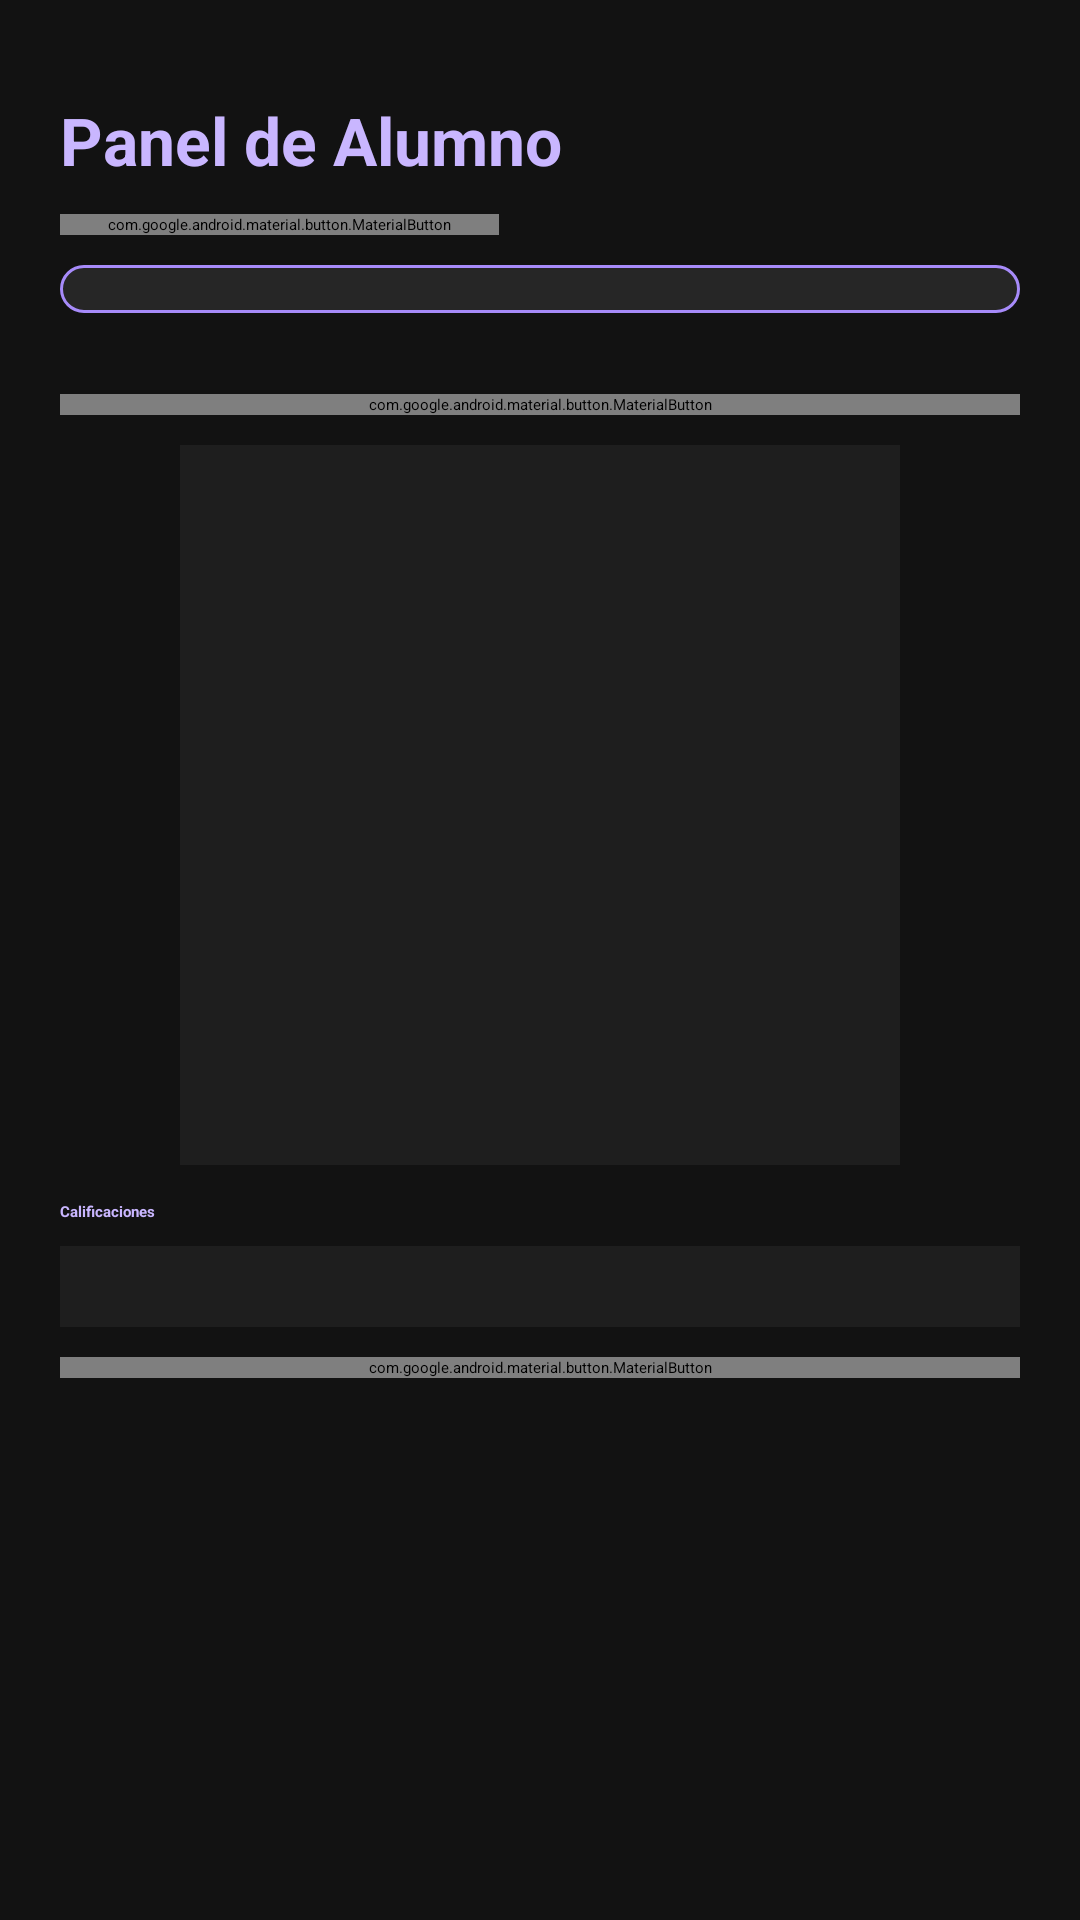

Here is an Android app screen rendered from its layout file. Give the layout XML and the strings, colors and styles it references.
<!-- AndroidManifest.xml: application theme Theme.ControlAcademico -->
<!-- res/layout/activity_student.xml -->
<?xml version="1.0" encoding="utf-8"?>
<ScrollView xmlns:android="http://schemas.android.com/apk/res/android"
    android:layout_width="match_parent"
    android:layout_height="match_parent"
    android:background="@color/carbon_bg"
    android:fitsSystemWindows="true"
    android:fillViewport="true">

    <LinearLayout
        android:layout_width="match_parent"
        android:layout_height="wrap_content"
        android:orientation="vertical"
        android:paddingStart="20dp"
        android:paddingTop="32dp"
        android:paddingEnd="20dp"
        android:paddingBottom="20dp">

        <TextView
            android:layout_width="match_parent"
            android:layout_height="wrap_content"
            android:text="@string/title_student"
            android:textStyle="bold"
            android:textSize="22sp"
            android:textColor="@color/violet_light"
            android:paddingBottom="10dp" />

        <com.google.android.material.button.MaterialButton
            android:id="@+id/btnBackFromStudent"
            android:layout_width="wrap_content"
            android:layout_height="wrap_content"
            android:layout_marginBottom="10dp"
            android:text="@string/btn_back"
            style="@style/Widget.MaterialComponents.Button.OutlinedButton" />

        <Spinner
            android:id="@+id/spSubjectsStudent"
            android:layout_width="match_parent"
            android:layout_height="wrap_content"
            android:background="@drawable/spinner_bg"
            android:popupBackground="@color/carbon_surface" />

        <TextView
            android:id="@+id/tvStudentSchedule"
            android:layout_width="match_parent"
            android:layout_height="wrap_content"
            android:layout_marginTop="10dp"
            android:textColor="@color/text_primary" />

        <com.google.android.material.button.MaterialButton
            android:id="@+id/btnGenerateQr"
            android:layout_width="match_parent"
            android:layout_height="wrap_content"
            android:layout_marginTop="10dp"
            android:text="@string/btn_generate_qr" />

        <ImageView
            android:id="@+id/ivStudentQr"
            android:layout_width="240dp"
            android:layout_height="240dp"
            android:layout_gravity="center_horizontal"
            android:layout_marginTop="10dp"
            android:background="@color/carbon_surface"
            android:padding="8dp"
            android:contentDescription="qr" />

        <TextView
            android:layout_width="match_parent"
            android:layout_height="wrap_content"
            android:layout_marginTop="12dp"
            android:text="@string/title_grades"
            android:textStyle="bold"
            android:textColor="@color/violet_light" />

        <TextView
            android:id="@+id/tvStudentGrades"
            android:layout_width="match_parent"
            android:layout_height="wrap_content"
            android:layout_marginTop="8dp"
            android:padding="10dp"
            android:background="@color/carbon_surface"
            android:textColor="@color/text_primary" />

        <com.google.android.material.button.MaterialButton
            android:id="@+id/btnLoadStudentData"
            android:layout_width="match_parent"
            android:layout_height="wrap_content"
            android:layout_marginTop="10dp"
            android:text="@string/btn_load_student"
            style="@style/Widget.MaterialComponents.Button.OutlinedButton" />

    </LinearLayout>
</ScrollView>
<!-- resources referenced by this layout -->
<resources>
  <color name="carbon_bg">#121212</color>
  <color name="carbon_surface">#1E1E1E</color>
  <color name="text_primary">#F3F0FF</color>
  <color name="violet_light">#C9B6FF</color>
  <!-- drawable spinner_bg (drawable) -->
  <?xml version="1.0" encoding="utf-8"?>
  <shape xmlns:android="http://schemas.android.com/apk/res/android" android:shape="rectangle">
      <solid android:color="@color/carbon_surface_2" />
      <corners android:radius="14dp" />
      <stroke android:width="1dp" android:color="@color/violet_medium" />
      <padding android:left="8dp" android:top="8dp" android:right="8dp" android:bottom="8dp" />
  </shape>
  <string name="btn_back">Regresar</string>
  <string name="btn_generate_qr">Generar QR de asistencia</string>
  <string name="btn_load_student">Cargar datos</string>
  <string name="title_grades">Calificaciones</string>
  <string name="title_student">Panel de Alumno</string>
  <style name="Theme.ControlAcademico" parent="Theme.MaterialComponents.DayNight.NoActionBar">
          <item name="colorPrimary">@color/violet_medium</item>
          <item name="colorPrimaryVariant">@color/violet_light</item>
          <item name="colorOnPrimary">@color/black</item>
          <item name="colorSecondary">@color/violet_light</item>
          <item name="colorSecondaryVariant">@color/violet_medium</item>
          <item name="colorOnSecondary">@color/black</item>
          <item name="colorSurface">@color/carbon_surface</item>
          <item name="colorOnSurface">@color/text_primary</item>
          <item name="android:windowBackground">@color/carbon_bg</item>
          <item name="android:statusBarColor">@color/carbon_bg</item>
          <item name="android:navigationBarColor">@color/carbon_bg</item>
          <item name="android:textColorPrimary">@color/text_primary</item>
          <item name="android:textColorSecondary">@color/text_secondary</item>
          <item name="android:fontFamily">serif</item>
          <item name="textInputStyle">@style/Widget.ControlAcademico.TextInputLayout</item>
      </style>
  <color name="carbon_surface_2">#262626</color>
  <color name="violet_medium">#A78BFA</color>
  <color name="black">#FF000000</color>
  <color name="text_secondary">#C8C5D1</color>
  <style name="Widget.ControlAcademico.TextInputLayout" parent="Widget.MaterialComponents.TextInputLayout.OutlinedBox">
          <item name="boxBackgroundColor">@color/carbon_surface_2</item>
          <item name="boxStrokeColor">@color/violet_medium</item>
          <item name="hintTextColor">@color/text_secondary</item>
          <item name="android:textColorHint">@color/text_secondary</item>
      </style>
</resources>
